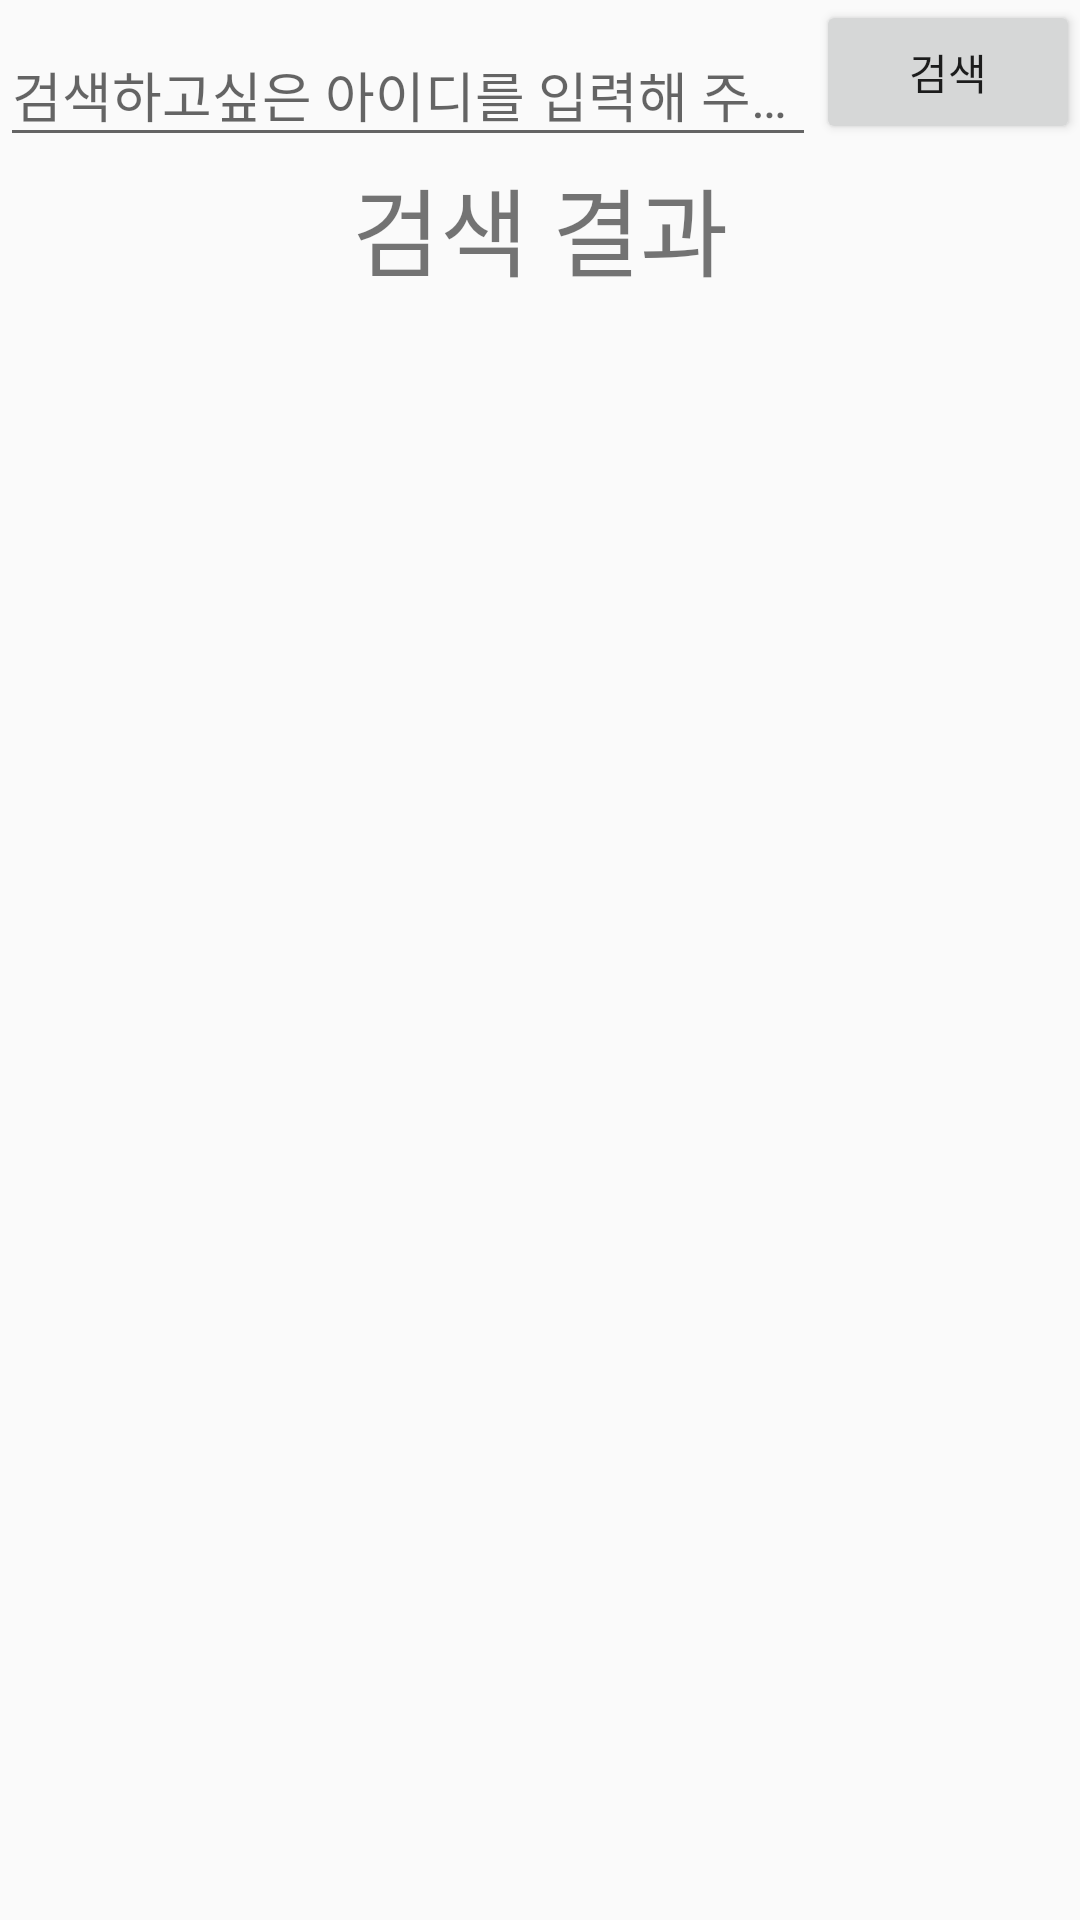

Reconstruct the res/layout file that produces this screen, plus the resources it refers to.
<!-- AndroidManifest.xml: application theme AppTheme -->
<!-- res/layout/activity_search.xml -->
<?xml version="1.0" encoding="utf-8"?>
<RelativeLayout xmlns:android="http://schemas.android.com/apk/res/android"
    android:layout_width="match_parent"
    android:layout_height="match_parent"
    android:orientation="vertical">

    <android.support.design.widget.TextInputLayout
        android:id="@+id/search_text_edit_layout"
        android:layout_width="221dp"
        android:layout_height="wrap_content"
        android:layout_alignParentStart="true"
        android:layout_alignParentTop="true"
        android:layout_toStartOf="@+id/search_button">

        <EditText
            android:id="@+id/search_edit"
            android:layout_width="match_parent"
            android:layout_height="wrap_content"
            android:hint="검색하고싶은 아이디를 입력해 주세요."
            android:inputType="text" />

    </android.support.design.widget.TextInputLayout>

    <Button
        android:id="@+id/search_button"
        android:layout_width="wrap_content"
        android:layout_height="wrap_content"
        android:layout_alignParentEnd="true"
        android:layout_alignParentTop="true"
        android:text="검색" />

    <TextView
        android:id="@+id/result_view"
        android:layout_width="match_parent"
        android:layout_height="wrap_content"
        android:layout_below="@+id/search_text_edit_layout"
        android:text="검색 결과"
        android:textAlignment="center"
        android:textSize="32sp" />

    <GridView
        android:id="@+id/search_view_container"
        android:layout_width="match_parent"
        android:layout_height="wrap_content"
        android:layout_alignParentBottom="true"
        android:layout_alignParentStart="true"
        android:layout_below="@+id/result_view"
        android:horizontalSpacing="10dp"
        android:numColumns="3"
        android:paddingBottom="10dp"
        android:paddingTop="10dp"
        android:verticalSpacing="10dp" />

</RelativeLayout>
<!-- resources referenced by this layout -->
<resources>
  <style name="AppTheme" parent="Theme.AppCompat.Light.NoActionBar">
          
          <item name="colorPrimary">@color/colorPrimary</item>
          <item name="colorPrimaryDark">@color/colorPrimaryDark</item>
          <item name="colorAccent">@color/colorAccent</item>
      </style>
  <color name="colorPrimary">#3F51B5</color>
  <color name="colorPrimaryDark">#303F9F</color>
  <color name="colorAccent">#FF4081</color>
</resources>
